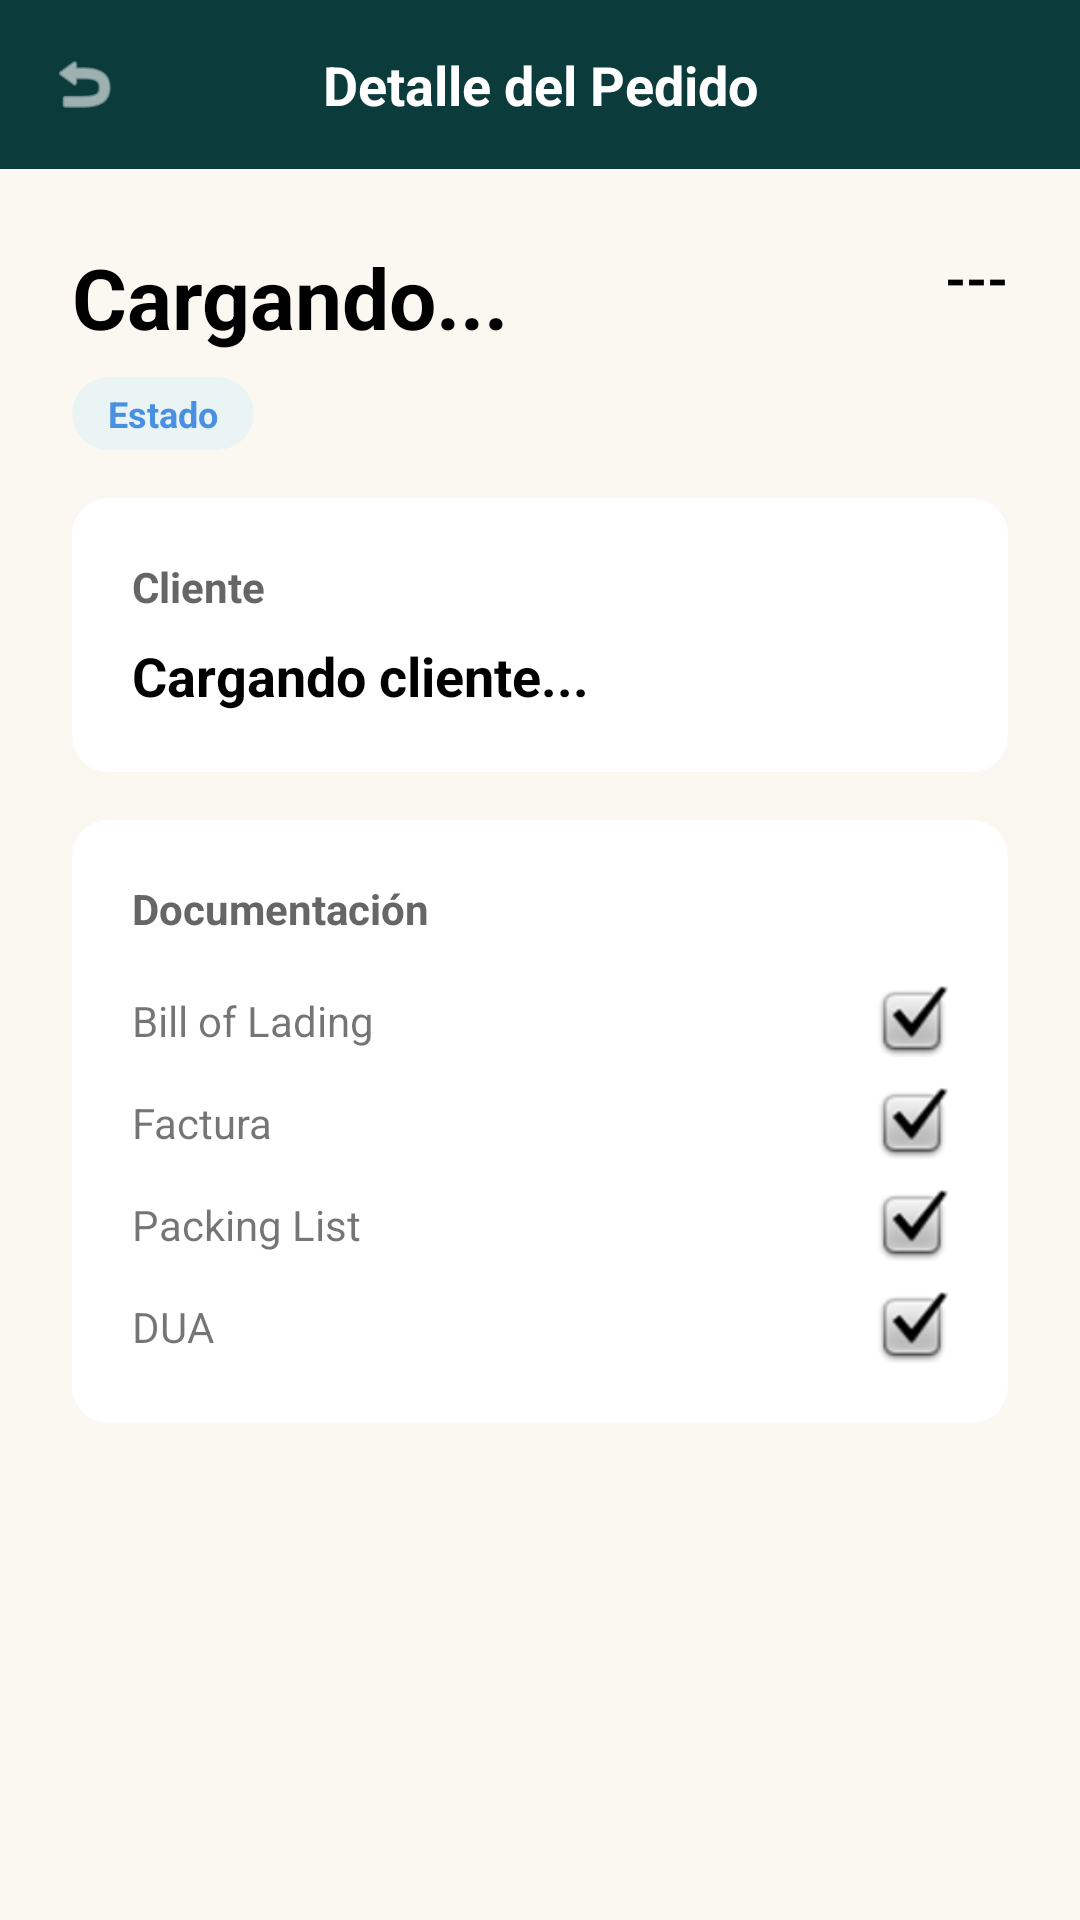

Reconstruct the res/layout file that produces this screen, plus the resources it refers to.
<!-- AndroidManifest.xml: application theme Theme.Nerevian -->
<!-- res/layout/fragment_order_detail.xml -->
<?xml version="1.0" encoding="utf-8"?>
<ScrollView xmlns:android="http://schemas.android.com/apk/res/android"
    xmlns:app="http://schemas.android.com/apk/res-auto"
    xmlns:tools="http://schemas.android.com/tools"
    android:layout_width="match_parent"
    android:layout_height="match_parent"
    android:background="#FAF8F1"
    android:fillViewport="true"
    tools:context=".ui.agent.OrderDetailFragment">

    <LinearLayout
        android:layout_width="match_parent"
        android:layout_height="wrap_content"
        android:orientation="vertical"
        android:paddingBottom="32dp">

        <LinearLayout
            android:layout_width="match_parent"
            android:layout_height="wrap_content"
            android:background="#0C3B3B"
            android:orientation="horizontal"
            android:padding="16dp"
            android:gravity="center_vertical">
            <ImageView
                android:id="@+id/btnBack"
                android:layout_width="24dp"
                android:layout_height="24dp"
                android:src="@android:drawable/ic_menu_revert"
                app:tint="@android:color/white" />
            <TextView
                android:layout_width="0dp"
                android:layout_height="wrap_content"
                android:layout_weight="1"
                android:gravity="center"
                android:text="Detalle del Pedido"
                android:textColor="@android:color/white"
                android:textSize="18sp"
                android:textStyle="bold" />
            <View android:layout_width="24dp" android:layout_height="24dp"/>
        </LinearLayout>

        <androidx.constraintlayout.widget.ConstraintLayout
            android:layout_width="match_parent"
            android:layout_height="wrap_content"
            android:paddingHorizontal="24dp"
            android:paddingTop="24dp"
            android:paddingBottom="16dp">
            <TextView
                android:id="@+id/tvReferencia"
                android:layout_width="wrap_content"
                android:layout_height="wrap_content"
                android:text="Cargando..."
                android:textColor="#000000"
                android:textSize="28sp"
                android:textStyle="bold"
                app:layout_constraintStart_toStartOf="parent"
                app:layout_constraintTop_toTopOf="parent" />

            <com.google.android.material.card.MaterialCardView
                android:layout_width="wrap_content"
                android:layout_height="wrap_content"
                android:layout_marginTop="8dp"
                app:cardBackgroundColor="#EAF4F4"
                app:cardCornerRadius="16dp"
                app:cardElevation="0dp"
                app:layout_constraintStart_toStartOf="parent"
                app:layout_constraintTop_toBottomOf="@id/tvReferencia">
                <TextView
                    android:id="@+id/tvEstadoDetalle"
                    android:layout_width="wrap_content"
                    android:layout_height="wrap_content"
                    android:paddingHorizontal="12dp"
                    android:paddingVertical="4dp"
                    android:text="Estado"
                    android:textColor="#4A90E2"
                    android:textSize="12sp"
                    android:textStyle="bold" />
            </com.google.android.material.card.MaterialCardView>

            <TextView
                android:id="@+id/tvIncotermValue"
                android:layout_width="wrap_content"
                android:layout_height="wrap_content"
                android:text="---"
                android:textColor="#000000"
                android:textSize="18sp"
                android:textStyle="bold"
                app:layout_constraintEnd_toEndOf="parent"
                app:layout_constraintTop_toTopOf="parent" />
        </androidx.constraintlayout.widget.ConstraintLayout>

        <com.google.android.material.card.MaterialCardView
            android:layout_width="match_parent"
            android:layout_height="wrap_content"
            android:layout_marginHorizontal="24dp"
            android:layout_marginBottom="16dp"
            app:cardBackgroundColor="@android:color/white"
            app:cardCornerRadius="12dp"
            app:cardElevation="0dp">
            <LinearLayout
                android:layout_width="match_parent"
                android:layout_height="wrap_content"
                android:orientation="vertical"
                android:padding="20dp">
                <TextView android:layout_width="wrap_content" android:layout_height="wrap_content" android:text="Cliente" android:textColor="#666666" android:textSize="14sp" android:textStyle="bold"/>
                <TextView android:id="@+id/tvClienteDetalle" android:layout_width="wrap_content" android:layout_height="wrap_content" android:text="Cargando cliente..." android:textColor="#000000" android:textSize="18sp" android:textStyle="bold" android:layout_marginTop="8dp"/>
            </LinearLayout>
        </com.google.android.material.card.MaterialCardView>

        <com.google.android.material.card.MaterialCardView
            android:layout_width="match_parent"
            android:layout_height="wrap_content"
            android:layout_marginHorizontal="24dp"
            android:layout_marginBottom="16dp"
            app:cardBackgroundColor="@android:color/white"
            app:cardCornerRadius="12dp"
            app:cardElevation="0dp">
            <LinearLayout
                android:layout_width="match_parent"
                android:layout_height="wrap_content"
                android:orientation="vertical"
                android:padding="20dp">
                <TextView android:layout_width="wrap_content" android:layout_height="wrap_content" android:text="Documentación" android:textColor="#666666" android:textSize="14sp" android:textStyle="bold" android:layout_marginBottom="16dp"/>

                <LinearLayout android:layout_width="match_parent" android:layout_height="wrap_content" android:gravity="center_vertical" android:layout_marginBottom="10dp">
                    <TextView android:layout_width="0dp" android:layout_height="wrap_content" android:layout_weight="1" android:text="Bill of Lading"/>
                    <ImageView android:id="@+id/ivCheckBL" android:layout_width="24dp" android:layout_height="24dp" android:src="@android:drawable/checkbox_on_background"/>
                </LinearLayout>

                <LinearLayout android:layout_width="match_parent" android:layout_height="wrap_content" android:gravity="center_vertical" android:layout_marginBottom="10dp">
                    <TextView android:layout_width="0dp" android:layout_height="wrap_content" android:layout_weight="1" android:text="Factura"/>
                    <ImageView android:id="@+id/ivCheckFactura" android:layout_width="24dp" android:layout_height="24dp" android:src="@android:drawable/checkbox_on_background"/>
                </LinearLayout>

                <LinearLayout android:layout_width="match_parent" android:layout_height="wrap_content" android:gravity="center_vertical" android:layout_marginBottom="10dp">
                    <TextView android:layout_width="0dp" android:layout_height="wrap_content" android:layout_weight="1" android:text="Packing List"/>
                    <ImageView android:id="@+id/ivCheckPacking" android:layout_width="24dp" android:layout_height="24dp" android:src="@android:drawable/checkbox_on_background"/>
                </LinearLayout>

                <LinearLayout android:layout_width="match_parent" android:layout_height="wrap_content" android:gravity="center_vertical">
                    <TextView android:layout_width="0dp" android:layout_height="wrap_content" android:layout_weight="1" android:text="DUA"/>
                    <ImageView android:id="@+id/ivCheckDua" android:layout_width="24dp" android:layout_height="24dp" android:src="@android:drawable/checkbox_on_background"/>
                </LinearLayout>
            </LinearLayout>
        </com.google.android.material.card.MaterialCardView>

    </LinearLayout>
</ScrollView>
<!-- resources referenced by this layout -->
<resources>
  <style name="Theme.Nerevian" parent="Base.Theme.Nerevian" />
  <style name="Base.Theme.Nerevian" parent="Theme.MaterialComponents.DayNight.NoActionBar">
          <item name="colorPrimary">@color/teal_logo</item>
          <item name="colorPrimaryVariant">@color/teal_logo</item>
          <item name="colorOnPrimary">@color/white</item>
      </style>
  <color name="teal_logo">#00898C</color>
  <color name="white">#FFFFFFFF</color>
</resources>
